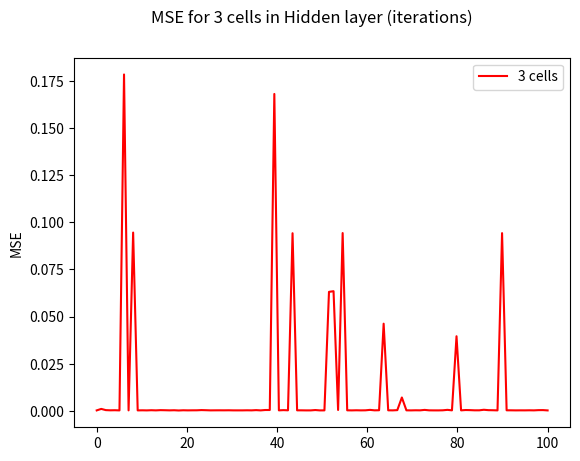

This chart was generated by the following Python code: (Note: this script raises an exception after producing the figure.)

import numpy as np
import matplotlib.pyplot as plt
import math


def sig(x):
  return 1 / (1 + np.exp(-x))

def sig_der(x):
    return sig(x)*(1-sig(x))

# part a
error_arr = []
eta=2
X=np.array([[0, 0, 0], [1, 0, 0], [0, 1, 0], [0, 0, 1],
           [1, 1, 0], [0, 1, 1], [1, 0, 1], [1, 1, 1]])
X=np.transpose(X)
T=np.array([0, 1, 1, 1, 0, 0, 0, 1])
X=np.vstack((np.ones(8), X))#now X first row is ones#
for j in range(100):
    W_first=np.random.normal(size=12)
    W_mat=W_first.reshape(3,4)
    W_seclayer=np.transpose(np.random.normal(size=4))
    W_vector=np.concatenate((W_first, W_seclayer))

    for i in range(2000):

        W_mat = W_vector[0:12].reshape(3, 4)

        ##calculate the cells values
        a_firstlayer=np.dot(W_mat, X)
        Z=sig(a_firstlayer)
        Z=np.vstack((np.ones(8), Z))#now Z frst row is ones#
        a_seclayer=np.dot(W_vector[12:], Z)
        Y=sig(a_seclayer)

        ##calculate lamda for output layer
        lamda=np.zeros(32).reshape(4, 8)
        lamda[3,:]=sig_der(a_seclayer)*(Y-T)
        ##calculate lamda for second layer
        lamda[0:3,:]=sig_der(a_firstlayer)*np.dot(W_vector[13:].reshape(3,1), lamda[3:,])

        W_grad=np.vstack((X*lamda[0, :], X*lamda[1, :], X*lamda[2, :], Z*lamda[3, :]))
        W_grad=np.sum(W_grad, axis=1)
        W_vector=W_vector-eta*W_grad
    E = (1/8)*np.sum(np.square(Y-T))
    error_arr += [E]

# plot
iterations = np.linspace(0, 100, 100)
plt.figure(1)
plt.plot(iterations, error_arr, 'r', label='3 cells') # plotting t, b separately
plt.legend()
plt.ylabel("MSE")
plt.suptitle("MSE for 3 cells in Hidden layer (iterations) ")
# Show the major grid lines with dark grey lines
plt.grid(b=True, which='major', color='#666666', linestyle='-')
# Show the minor grid lines with very faint and almost transparent grey lines
plt.minorticks_on()
plt.grid(b=True, which='minor', color='#999999', linestyle='-', alpha=0.2)

# part b
error_arr = []
eta=2
X=np.array([[0, 0, 0], [1, 0, 0], [0, 1, 0], [0, 0, 1],
           [1, 1, 0], [0, 1, 1], [1, 0, 1], [1, 1, 1]])
X=np.transpose(X)
T=np.array([0, 1, 1, 1, 0, 0, 0, 1])
X=np.vstack((np.ones(8), X))#now X first row is ones#
for j in range(100):
    W_first=np.random.normal(size=24)
    W_mat=W_first.reshape(6,4)
    W_seclayer=np.transpose(np.random.normal(size=7))
    W_vector=np.concatenate((W_first, W_seclayer))

    for i in range(2000):

        W_mat = W_vector[0:24].reshape(6, 4)

        ##calculate the cells values
        a_firstlayer=np.dot(W_mat, X)
        Z=sig(a_firstlayer)
        Z=np.vstack((np.ones(8), Z))#now Z frst row is ones#
        a_seclayer=np.dot(W_vector[24:], Z)
        Y=sig(a_seclayer)

        ##calculate lamda for output layer
        lamda=np.zeros(56).reshape(7, 8)
        lamda[6,:]=sig_der(a_seclayer)*(Y-T)
        ##calculate lamda for second layer
        lamda[0:6,:]=sig_der(a_firstlayer)*np.dot(W_vector[25:].reshape(6,1), lamda[6:,])

        W_grad=np.vstack((X*lamda[0, :], X*lamda[1, :], X*lamda[2, :], X*lamda[3, :], X*lamda[4, :], X*lamda[5, :], Z*lamda[6, :]))
        W_grad=np.sum(W_grad, axis=1)
        W_vector=W_vector-eta*W_grad
    E = (1/8)*np.sum(np.square(Y-T))
    error_arr += [E]

# plot
iterations = np.linspace(0, 100, 100)
plt.figure(2)
plt.plot(iterations, error_arr, 'b', label='6 Cells') # plotting t, b separately
plt.legend()
plt.ylabel("MSE")
plt.suptitle("MSE for 6 cells in Hidden layer (iterations) ")
# Show the major grid lines with dark grey lines
plt.grid(b=True, which='major', color='#666666', linestyle='-')
# Show the minor grid lines with very faint and almost transparent grey lines
plt.minorticks_on()
plt.grid(b=True, which='minor', color='#999999', linestyle='-', alpha=0.2)
plt.show()